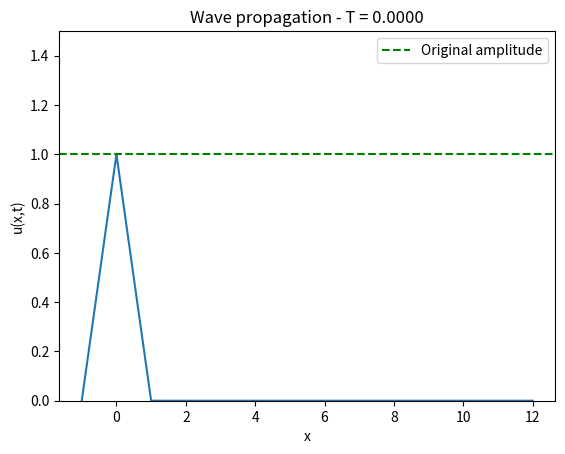
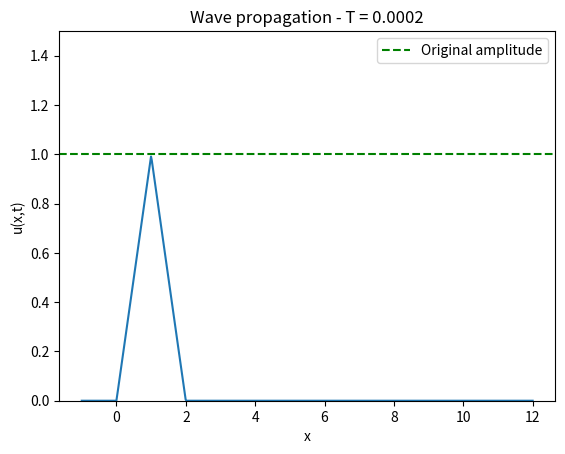
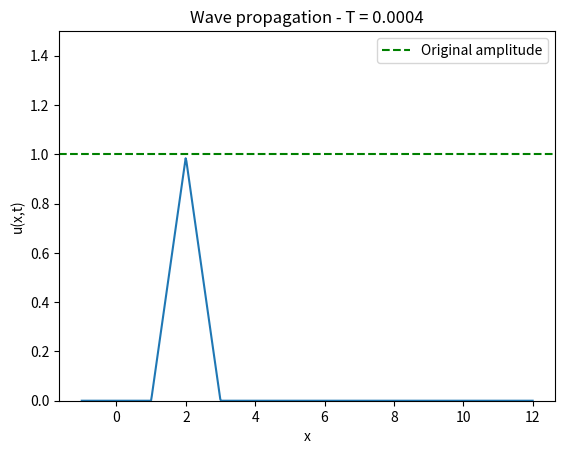
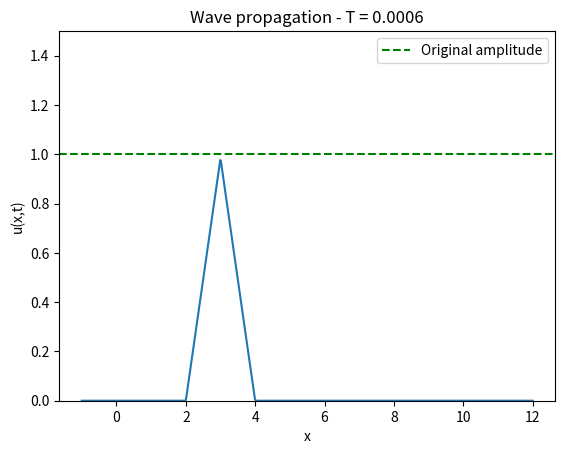
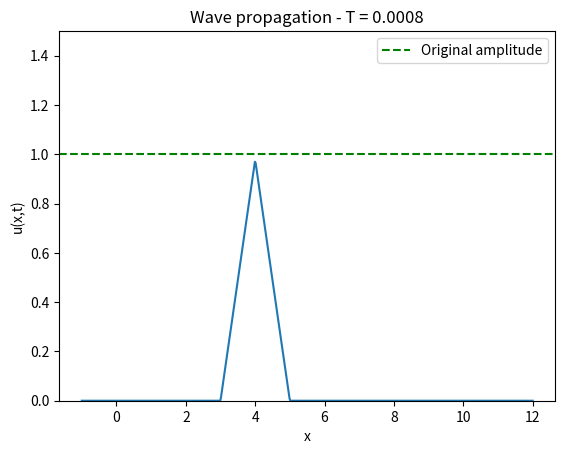
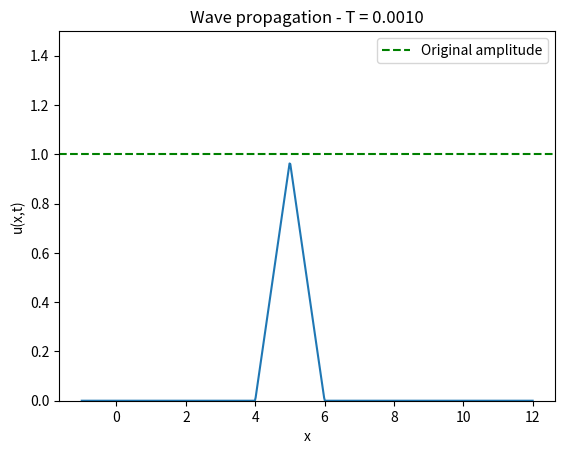
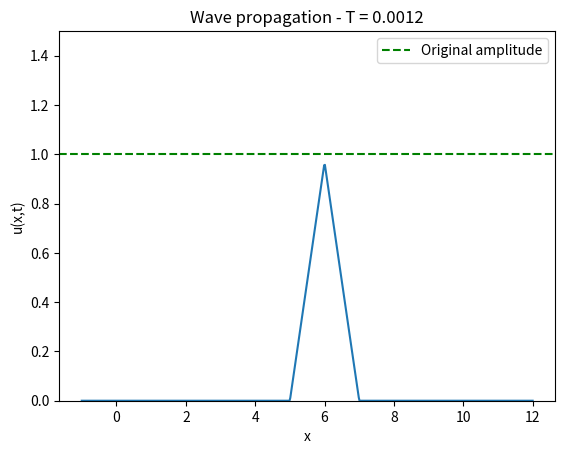
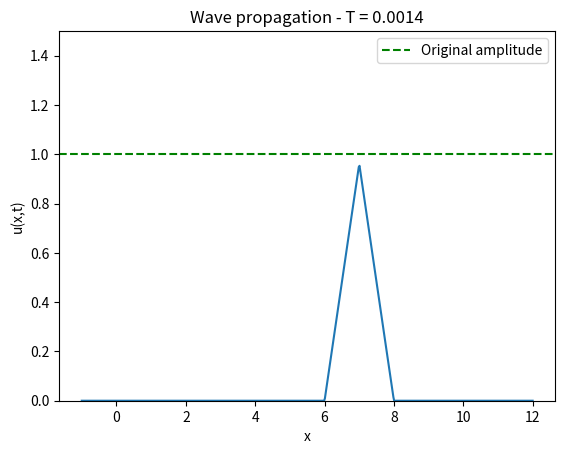
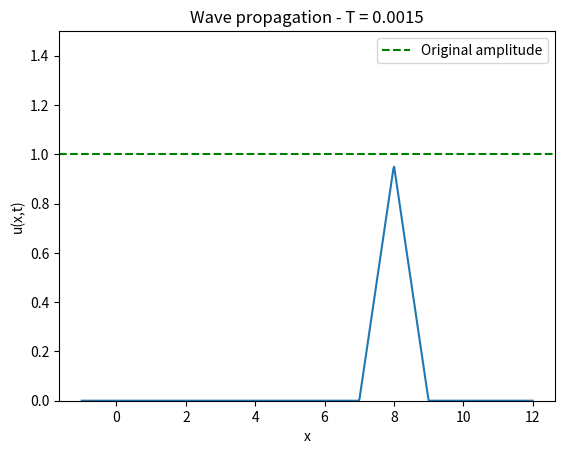
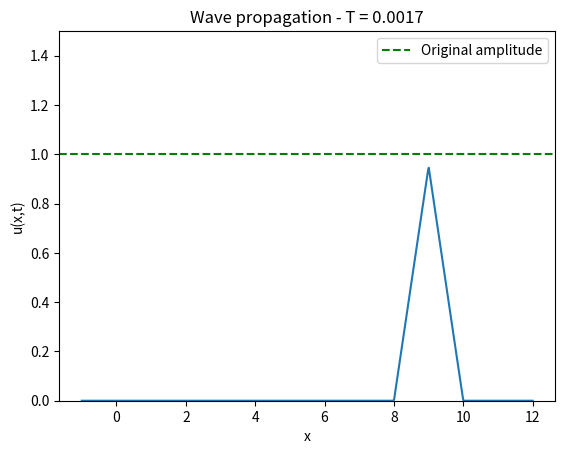
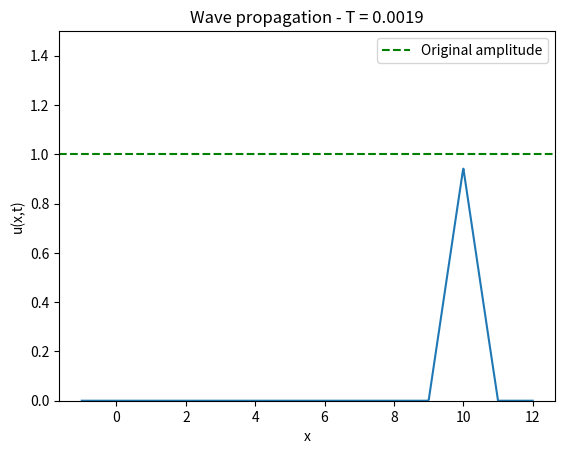
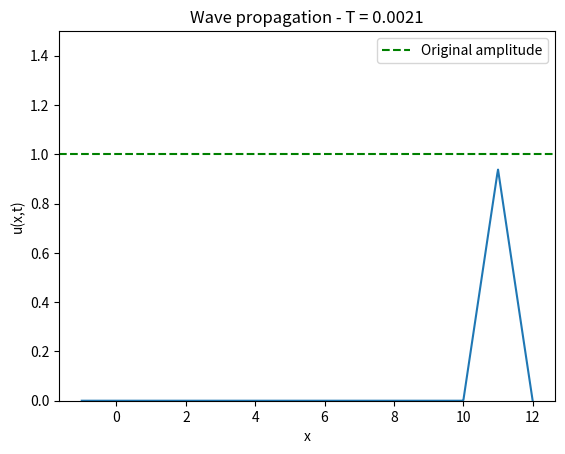

Source code (Python) for these figures, in order:
# Cálculo da transformada de Fourier

import numpy as np
import matplotlib.pyplot as plt

rho = 7850  # Bar's density
E = 210e9 # Bar's Young Modulos
c_0 = np.sqrt(E/rho) # Bar's propagation velocity

gamma = 2*E

N = 10 # Number of discratization points

A = 1 # Maxium amplitude

bar_len = 5 # Bar lengtg

M = 500 # Mass at the end of the bar

Area = np.pi*(0.0127**2)

a = -1 # Sign limits
b = 0
c = 1

x_disc = np.linspace(-2,1,N) # Discretizes the sign along the y axis

y_disc = np.piecewise(x_disc,
                      [x_disc < a, 
                       (x_disc >= a) & (x_disc <= b), 
                       (x_disc > b) & (x_disc <= c),
                       (x_disc > c)
                       ],
                      [0,
                       lambda x: A*(x/2 + 1),
                       lambda x: A*(-x + 1),
                       0
                       ]
                      ) # Discretizes the sign along the x axis

# Process and recovery sign

from scipy.fft import fft, fftfreq, ifft

# Processing of the FFT

yf = fft(y_disc) # Calculates the amplitudes
xf = fftfreq(N) # Calculates the frequencies associated to the amplitudes above

recoverd_sign = ifft(yf) # Recuperates the original sign from the FFT frequencies

k = 2*np.pi*xf # Wave number

omega = c_0*k # Wave circular frequency

def A_hat(x,t): # Generates the original incident sign
    x = x - c_0*t
    if (x >= -1) and (x <= 0):
        return A*(x + 1)
    if (x > 0) and (x <= 1):
        return A*(-x + 1)
    else:
        return 0
    
x_linspace = np.linspace(-1, 12, 600) # Point over the x axis to calculate u(x,t)

u_x_t = np.zeros(np.shape(x_linspace)[0]) # prealocates the u(x,t) vector

def u_i(x,t): # Calculates the u_incident(x,t) from the espectral form at x and t
    u = 0

    Amp = A_hat(x,t)

    for n in range(N):
        u =+ Amp*np.exp(-1j*(k[n]*x - omega[n]*t))

    return u

def u_t(x,t): # Calculates the u_reflexion(x,t) from the espectral form at x and t\

    u = 0

    Amp_B = A_hat(x,t)

    for n in range(1,N):
        phi = np.sqrt(rho*omega[n]**2/(E-gamma*1j*omega[n]))       
        u =+ Amp_B*np.exp(-1j*(phi*x))

    return u

for j in range(12):
    for i in range(np.shape(x_linspace)[0]): # Calculates the u(x,t) along the x axis at x
        u_x_t[i] = u_t(x_linspace[i], j/c_0) # m/c_0 gives the time need for the wave displace m meters

    # Plots the wave recovered

    title = str('Wave propagation - T = %.4f' %(j/c_0))
    plt.figure(title)
    plt.plot(x_linspace, u_x_t)
    plt.axhline(y = 1, label = 'Original amplitude', linestyle = 'dashed', color = 'g')
    plt.title(title)
    plt.xlabel('x')
    plt.ylabel('u(x,t)')
    plt.ylim(0,1.5)
    plt.legend()
    plt.show()